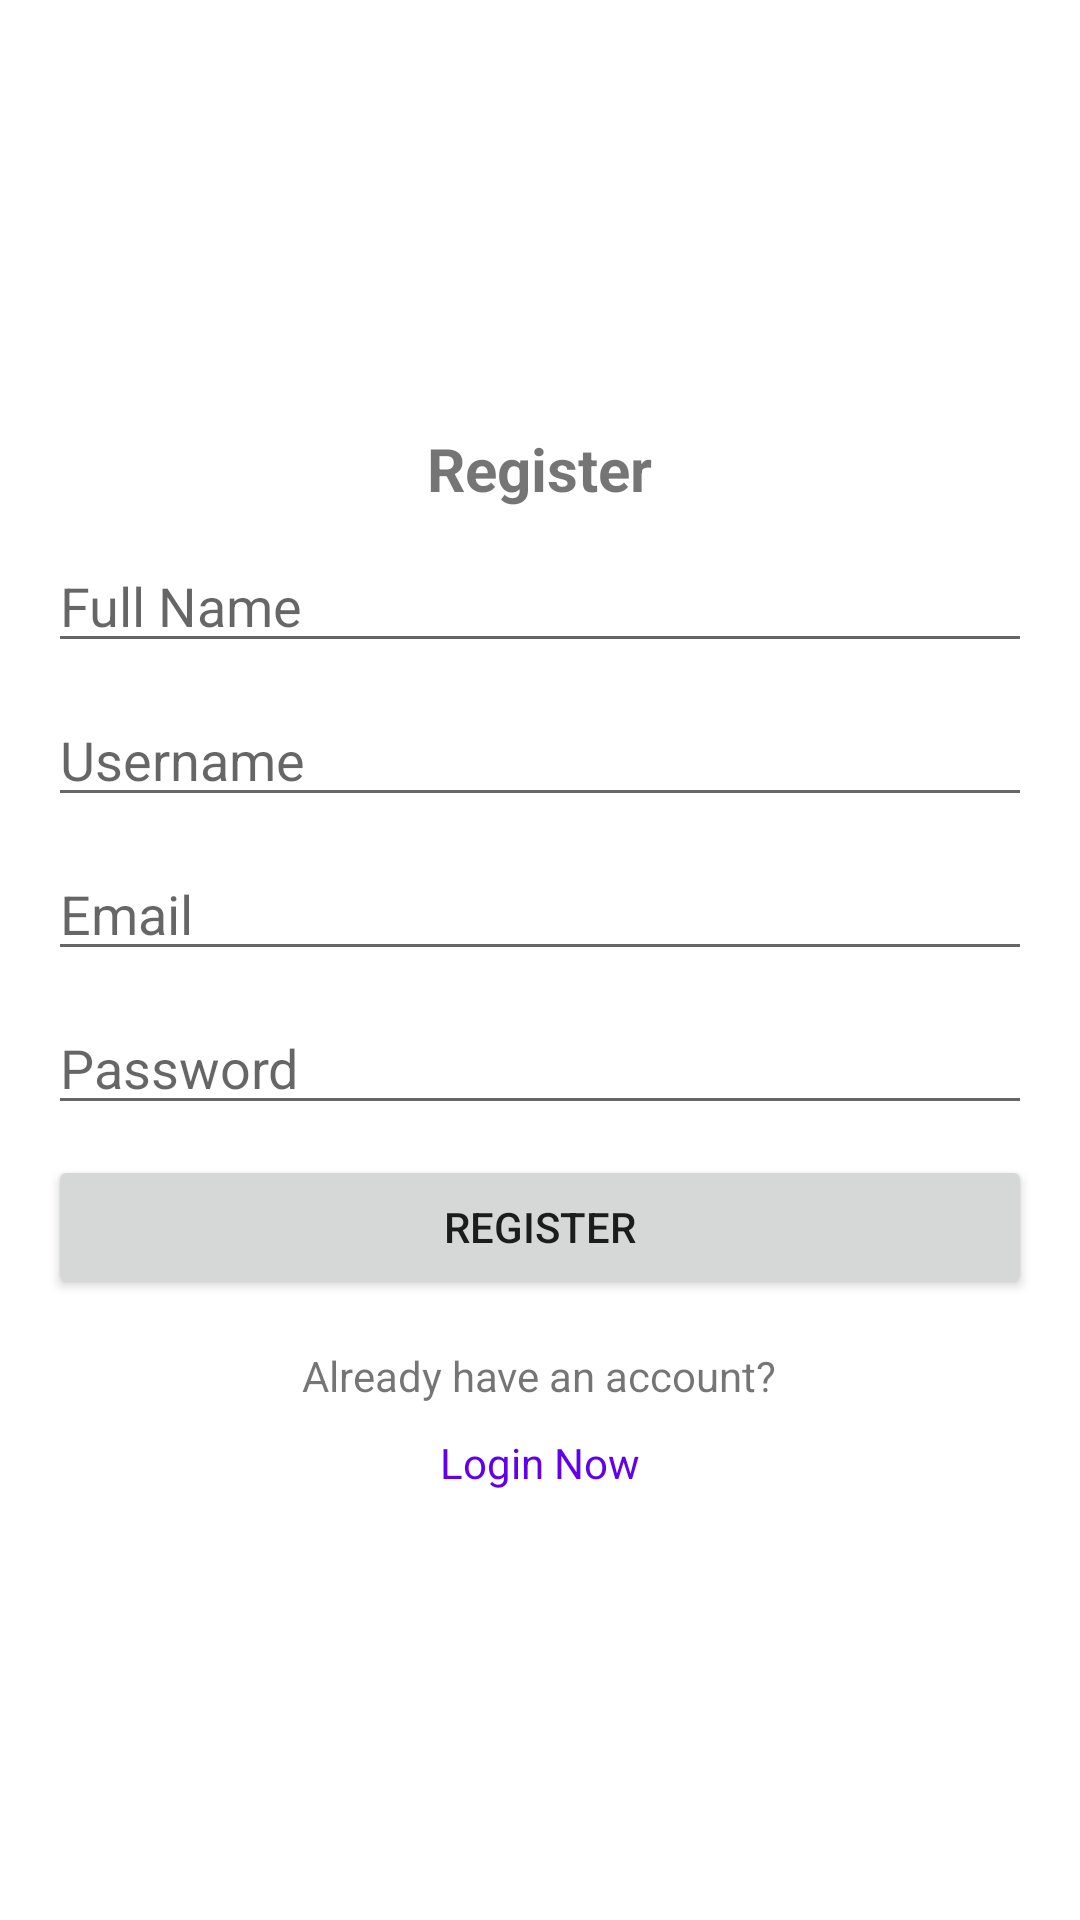

Android layout source for this screen:
<!-- AndroidManifest.xml: application theme Theme.Tamashi -->
<!-- res/layout/activity_register.xml -->
<?xml version="1.0" encoding="utf-8"?>
<RelativeLayout xmlns:android="http://schemas.android.com/apk/res/android"
    xmlns:app="http://schemas.android.com/apk/res-auto"
    xmlns:tools="http://schemas.android.com/tools"
    android:layout_width="match_parent"
    android:layout_height="match_parent"
    tools:context=".RegisterActivity">

    <LinearLayout
        android:layout_width="match_parent"
        android:layout_height="wrap_content"
        android:layout_centerInParent="true"
        android:orientation="vertical"
        android:layout_marginHorizontal="16dp">

        <TextView
            android:layout_gravity="center"
            android:layout_width="wrap_content"
            android:layout_height="wrap_content"
            android:text="Register"
            android:textSize="20sp"
            android:textStyle="bold"/>

        <EditText
            android:id="@+id/reg_full_name_et"
            android:layout_marginTop="10dp"
            android:layout_width="match_parent"
            android:layout_height="wrap_content"
            android:hint="Full Name"
            android:inputType="text" />

        <EditText
            android:id="@+id/reg_username_et"
            android:layout_marginTop="10dp"
            android:layout_width="match_parent"
            android:layout_height="wrap_content"
            android:hint="Username"
            android:inputType="text" />

        <EditText
            android:id="@+id/reg_email_et"
            android:layout_marginTop="10dp"
            android:layout_width="match_parent"
            android:layout_height="wrap_content"
            android:hint="Email"
            android:inputType="textEmailAddress" />

        <EditText
            android:id="@+id/reg_pass_et"
            android:layout_marginTop="10dp"
            android:layout_width="match_parent"
            android:layout_height="wrap_content"
            android:hint="Password"
            android:inputType="textPassword" />

        <Button
            android:id="@+id/reg_reg_btn"
            android:layout_marginTop="10dp"
            android:layout_width="match_parent"
            android:layout_height="wrap_content"
            android:text="Register"/>

        <TextView
            android:layout_marginTop="16dp"
            android:layout_gravity="center"
            android:layout_width="wrap_content"
            android:layout_height="wrap_content"
            android:text="Already have an account?"/>

        <TextView
            android:id="@+id/reg_to_login_btn"
            android:layout_marginTop="10dp"
            android:layout_gravity="center"
            android:layout_width="wrap_content"
            android:layout_height="wrap_content"
            android:text="Login Now"
            android:textColor="@color/design_default_color_primary"/>

    </LinearLayout>

</RelativeLayout>
<!-- resources referenced by this layout -->
<resources>
  <style name="Theme.Tamashi" parent="Theme.MaterialComponents.DayNight.NoActionBar">
          
          <item name="colorPrimary">@color/purple_500</item>
          <item name="colorPrimaryVariant">@color/purple_700</item>
          <item name="colorOnPrimary">@color/white</item>
          
          <item name="colorSecondary">@color/teal_200</item>
          <item name="colorSecondaryVariant">@color/teal_700</item>
          <item name="colorOnSecondary">@color/black</item>
          
          <item name="android:statusBarColor">?attr/colorPrimaryVariant</item>
          
      </style>
  <!-- not gathered from this repository: default colours our renderer supplied (Android Studio template values) -->
  <color name="purple_500">#FF6200EE</color>
  <color name="purple_700">#FF3700B3</color>
  <color name="teal_200">#FF03DAC5</color>
  <color name="teal_700">#FF018786</color>
  <color name="black">#FF000000</color>
  <color name="white">#FFFFFFFF</color>
</resources>
